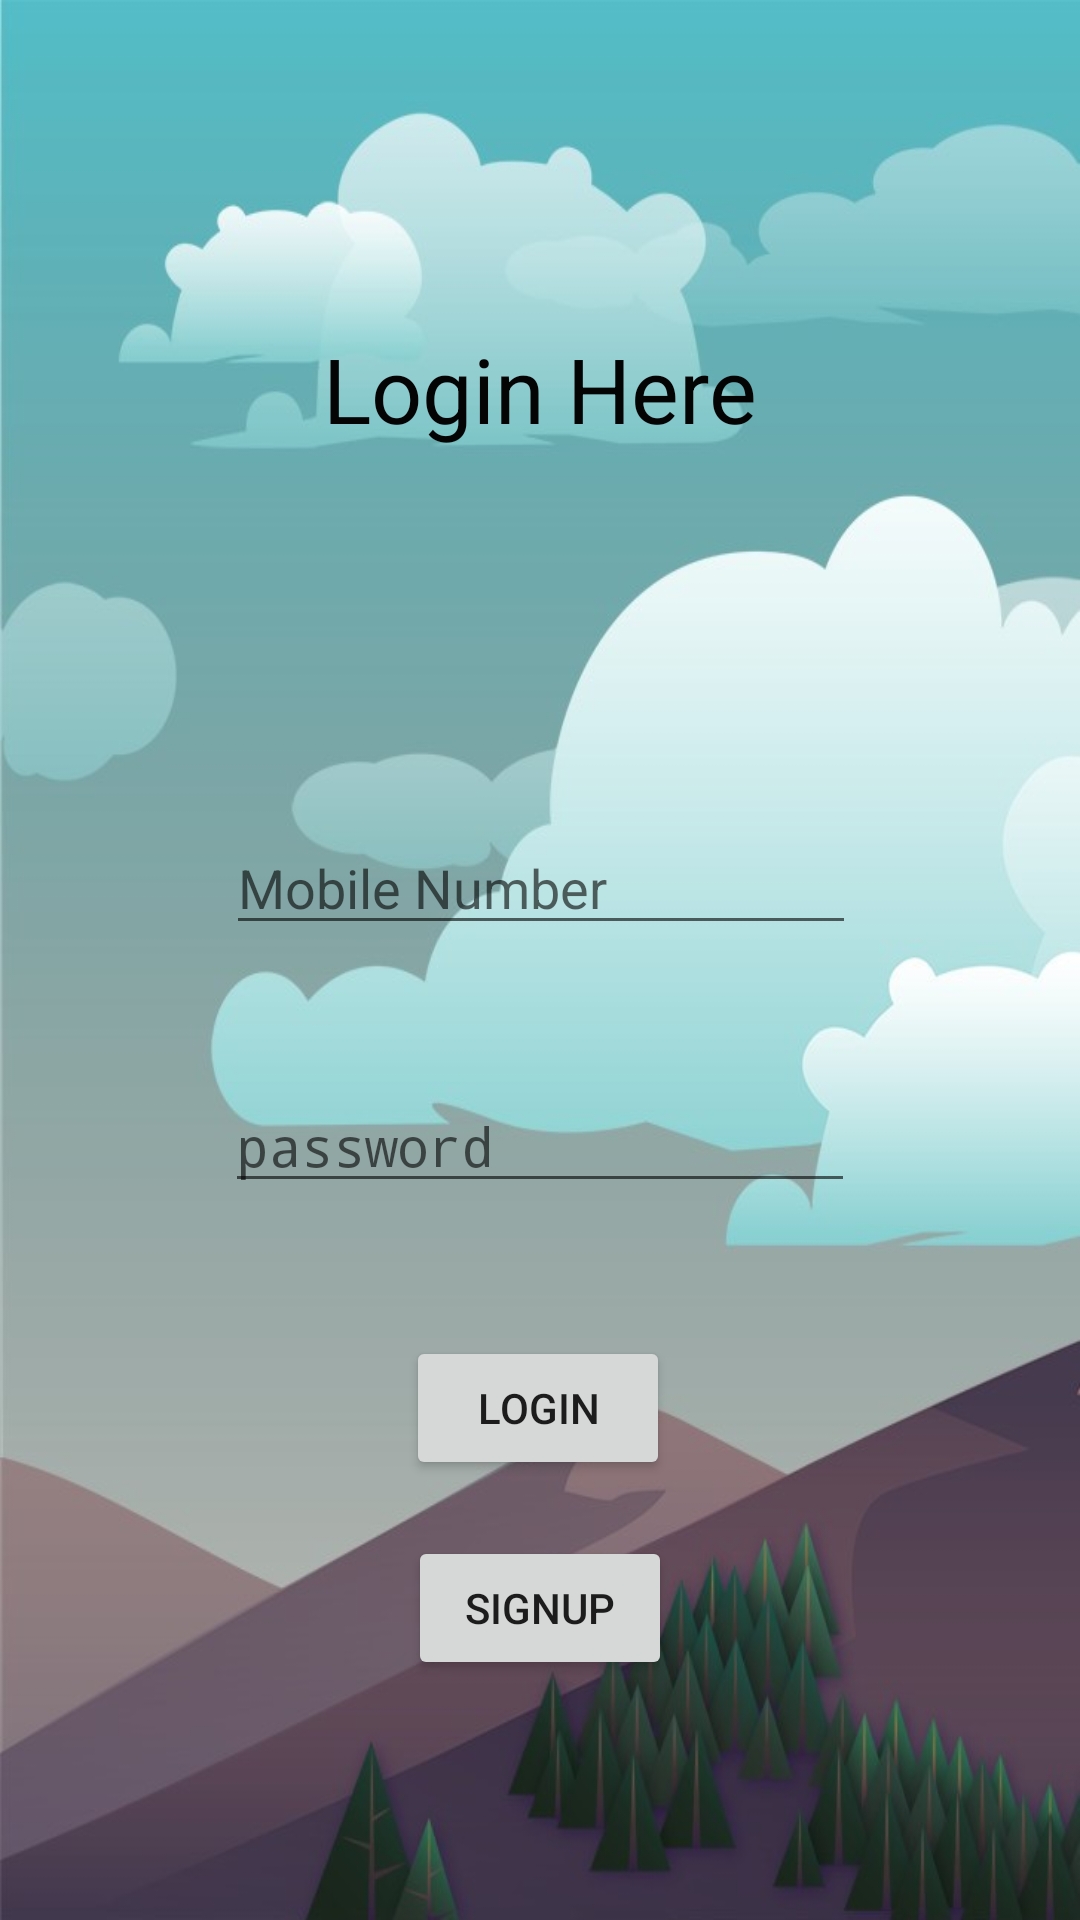

Here is an Android app screen rendered from its layout file. Give the layout XML and the strings, colors and styles it references.
<!-- AndroidManifest.xml: application theme AppTheme -->
<!-- res/layout/activity_user.xml -->
<?xml version="1.0" encoding="utf-8"?>
<androidx.constraintlayout.widget.ConstraintLayout xmlns:android="http://schemas.android.com/apk/res/android"
    xmlns:app="http://schemas.android.com/apk/res-auto"
    xmlns:tools="http://schemas.android.com/tools"
    android:layout_width="match_parent"
    android:layout_height="match_parent"
    tools:context=".User"
    android:background="@drawable/back4"
    >

    <Button
        android:id="@+id/btn1"
        android:layout_width="wrap_content"
        android:layout_height="wrap_content"
        android:text="@string/StartGame"
        app:layout_constraintBottom_toBottomOf="parent"
        app:layout_constraintEnd_toEndOf="parent"
        app:layout_constraintHorizontal_bias="0.498"
        app:layout_constraintStart_toStartOf="parent"
        app:layout_constraintTop_toTopOf="parent"
        app:layout_constraintVertical_bias="0.752" />

    <TextView
        android:id="@+id/textView"
        android:layout_width="wrap_content"
        android:layout_height="wrap_content"
        android:text="@string/textUser"
        android:textColor="#050404"
        android:textSize="30dp"
        app:layout_constraintBottom_toTopOf="@+id/btn1"
        app:layout_constraintEnd_toEndOf="parent"
        app:layout_constraintStart_toStartOf="parent"
        app:layout_constraintTop_toTopOf="parent"
        app:layout_constraintVertical_bias="0.27" />

    <EditText
        android:id="@+id/UID"
        android:layout_width="wrap_content"
        android:layout_height="wrap_content"
        android:layout_marginTop="124dp"
        android:ems="10"
        android:hint="Mobile Number"
        android:inputType="textPersonName"
        android:text="@string/userId"
        app:layout_constraintEnd_toEndOf="parent"
        app:layout_constraintHorizontal_bias="0.502"
        app:layout_constraintStart_toStartOf="parent"
        app:layout_constraintTop_toBottomOf="@+id/textView" />

    <EditText
        android:id="@+id/PSD"
        android:layout_width="wrap_content"
        android:layout_height="wrap_content"
        android:ems="10"
        android:hint="password"
        android:textColor="#050404"
        android:inputType="textPassword"
        android:text="@string/userPassword"
        app:layout_constraintBottom_toTopOf="@+id/btn1"
        app:layout_constraintEnd_toEndOf="parent"
        app:layout_constraintStart_toStartOf="parent"
        app:layout_constraintTop_toBottomOf="@+id/UID" />

    <Button
        android:id="@+id/btn2"
        android:layout_width="wrap_content"
        android:layout_height="wrap_content"
        android:text="@string/Register"
        app:layout_constraintBottom_toBottomOf="parent"
        app:layout_constraintEnd_toEndOf="parent"
        app:layout_constraintStart_toStartOf="parent"
        app:layout_constraintTop_toBottomOf="@+id/btn1"
        app:layout_constraintVertical_bias="0.19" />
</androidx.constraintlayout.widget.ConstraintLayout>
<!-- resources referenced by this layout -->
<resources>
  <!-- drawable back4: jpg bitmap (drawable, 73324 bytes) -->
  <string name="Register">SIgnUp</string>
  <string name="StartGame">Login</string>
  <string name="textUser">Login Here</string>
  <string name="userId" />
  <string name="userPassword" />
  <style name="AppTheme" parent="Theme.AppCompat.Light.DarkActionBar">
          
          <item name="colorPrimary">@color/colorPrimary</item>
          <item name="colorPrimaryDark">@color/colorPrimaryDark</item>
          <item name="colorAccent">@color/colorAccent</item>
      </style>
  <!-- not gathered from this repository: default colours our renderer supplied (Android Studio template values) -->
  <color name="colorPrimary">#FF6200EE</color>
  <color name="colorPrimaryDark">#FF3700B3</color>
  <color name="colorAccent">#FF03DAC5</color>
</resources>
